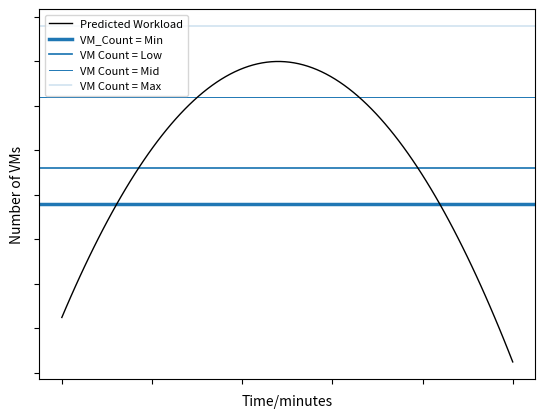

The matplotlib source for this figure:
__author__ = 'bhash90'
import matplotlib.pyplot as plt
import numpy

def plot_demo() :
    x = numpy.linspace(0,25,100) # 100 linearly spaced numbers
    y = -(x-2)*(x-22)
    # compose plot
    f, (pylab) = plt.subplots(1,1, sharex = True)
    pylab.plot(x,y, c= "black" , linewidth = 1)
    pylab.axhline(y=20,xmin=0,xmax=25,linewidth=2.5,zorder=0)
    pylab.axhline(y=40,xmin=0,xmax=25,linewidth=1.25,zorder=0)
    pylab.axhline(y=80,xmin=0,xmax=25,linewidth=0.7,zorder=0)
    pylab.axhline(y=120,xmin=0,xmax=25,linewidth=0.25,zorder=0)
    pylab.set_xticklabels([])
    pylab.set_yticklabels([])
    pylab.set_xlabel("Time/minutes")
    pylab.set_ylabel("Number of VMs")
    pylab.legend(["Predicted Workload", "VM_Count = Min", "VM Count = Low", "VM Count = Mid", "VM Count = Max" ], loc='upper left', prop={'size':8})
    plt.show()
plot_demo()